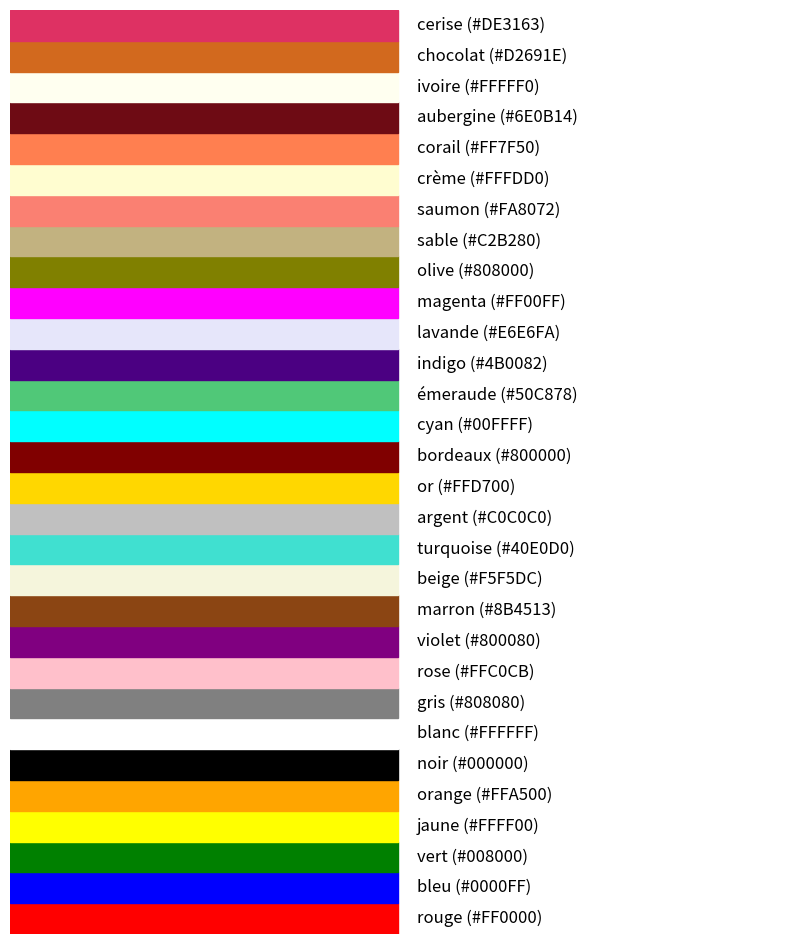

The script that saved this image:
import matplotlib.pyplot as plt

# Dictionary of colors with hex codes
colors_with_hex = {
    "rouge": "#FF0000", "bleu": "#0000FF", "vert": "#008000",
    "jaune": "#FFFF00", "orange": "#FFA500", "noir": "#000000",
    "blanc": "#FFFFFF", "gris": "#808080", "rose": "#FFC0CB",
    "violet": "#800080", "marron": "#8B4513", "beige": "#F5F5DC",
    "turquoise": "#40E0D0", "argent": "#C0C0C0", "or": "#FFD700",
    "bordeaux": "#800000", "cyan": "#00FFFF", "émeraude": "#50C878",
    "indigo": "#4B0082", "lavande": "#E6E6FA", "magenta": "#FF00FF",
    "olive": "#808000", "sable": "#C2B280", "saumon": "#FA8072",
    "crème": "#FFFDD0", "corail": "#FF7F50", "aubergine": "#6E0B14",
    "ivoire": "#FFFFF0", "chocolat": "#D2691E", "cerise": "#DE3163"
}

# Create the figure and axis
fig, ax = plt.subplots(figsize=(10, len(colors_with_hex) * 0.4))

# Plot each color as a row
for i, (color_name, hex_code) in enumerate(colors_with_hex.items()):
    ax.add_patch(plt.Rectangle((0, i), 1, 1, color=hex_code))
    ax.text(1.05, i + 0.5, f"{color_name} ({hex_code})", va="center", fontsize=12)

# Set axis limits and remove ticks
ax.set_xlim(0, 2)
ax.set_ylim(0, len(colors_with_hex))
ax.set_xticks([])
ax.set_yticks([])
ax.set_frame_on(False)

# Show the color palette
plt.show()
